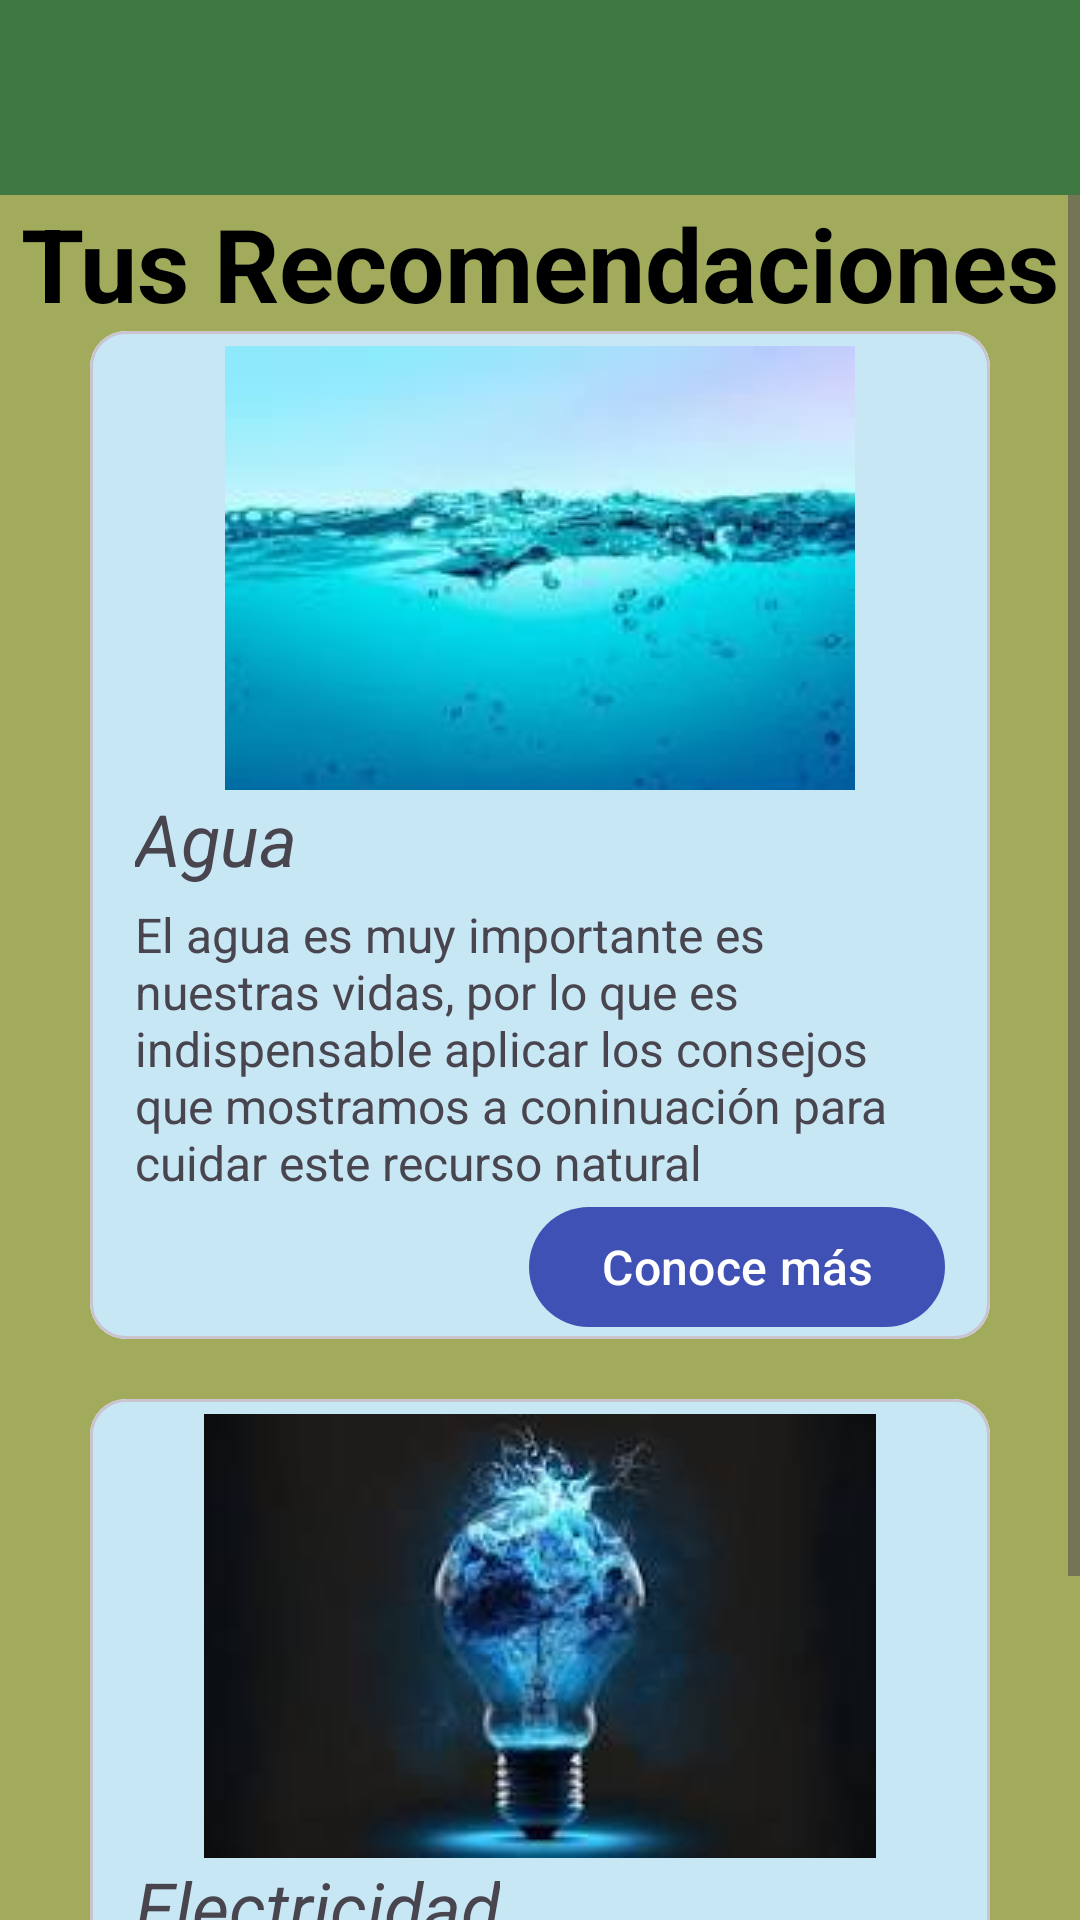

The Android layout XML behind this screen, and the referenced resources:
<!-- AndroidManifest.xml: application theme Theme.AhorraVoltios_04 -->
<!-- res/layout/activity_recommendation.xml -->
<?xml version="1.0" encoding="utf-8"?>
<LinearLayout xmlns:android="http://schemas.android.com/apk/res/android"
    xmlns:app="http://schemas.android.com/apk/res-auto"
    xmlns:tools="http://schemas.android.com/tools"
    android:layout_width="match_parent"
    android:layout_height="match_parent"
    android:background="#A2AA5C"
    android:gravity="center_horizontal"
    android:orientation="vertical"
    tools:context=".RecommendationActivity">

    <LinearLayout
        android:layout_width="match_parent"
        android:layout_height="65dp"
        android:background="#407842"
        android:orientation="horizontal">

    </LinearLayout>
    <ScrollView
        android:layout_width="match_parent"
        android:layout_height="wrap_content"
        >
    <LinearLayout
        android:layout_width="match_parent"
        android:layout_height="wrap_content"
        android:orientation="vertical"
        android:gravity="center"
        >

        <TextView
            android:id="@+id/textView19"
            android:layout_width="match_parent"
            android:layout_height="wrap_content"
            android:text="Tus Recomendaciones"
            android:textAlignment="center"
            android:textColor="@color/black"
            android:textSize="34sp"
            android:textStyle="bold" />
        <com.google.android.material.circularreveal.cardview.CircularRevealCardView
            android:id="@+id/cvWater"
            android:layout_width="match_parent"
            android:layout_height="wrap_content"
            android:layout_marginRight="30dp"
            android:layout_marginLeft="30dp"
            >

            <com.google.android.material.circularreveal.CircularRevealLinearLayout
                android:layout_width="match_parent"
                android:layout_height="match_parent"
                android:background="#C7E7F5"
                android:orientation="vertical">

                <com.google.android.material.imageview.ShapeableImageView
                    android:id="@+id/ivWater"
                    android:layout_width="wrap_content"
                    android:layout_height="wrap_content"
                    android:layout_gravity="center"
                    android:layout_marginTop="5sp"
                    android:src="@drawable/water" />

                <com.google.android.material.textview.MaterialTextView
                    android:id="@+id/tvWater"
                    android:layout_width="wrap_content"
                    android:layout_height="wrap_content"
                    android:layout_marginLeft="15dp"
                    android:text="Agua"
                    android:textSize="24sp"
                    android:textStyle="italic" />

                <com.google.android.material.textview.MaterialTextView
                    android:id="@+id/tvWaterDesc"
                    android:layout_width="wrap_content"
                    android:layout_height="wrap_content"
                    android:layout_marginLeft="15dp"
                    android:layout_marginTop="5dp"
                    android:layout_marginRight="15dp"
                    android:text="El agua es muy importante es nuestras vidas, por lo que es indispensable aplicar los consejos que mostramos a coninuación para cuidar este recurso natural"
                    android:textSize="16sp"

                    />

                <com.google.android.material.button.MaterialButton
                    android:id="@+id/btMoreWater"
                    android:layout_width="wrap_content"
                    android:layout_height="wrap_content"
                    android:layout_gravity="right"
                    android:layout_marginRight="15dp"
                    android:text="Conoce más"
                    android:textSize="16sp"
                    app:backgroundTint="#3F51B5" />
            </com.google.android.material.circularreveal.CircularRevealLinearLayout>


        </com.google.android.material.circularreveal.cardview.CircularRevealCardView>
        <com.google.android.material.circularreveal.cardview.CircularRevealCardView
            android:id="@+id/cvElectricity"
            android:layout_width="match_parent"
            android:layout_height="wrap_content"
            android:layout_marginRight="30dp"
            android:layout_marginLeft="30dp"
            android:layout_marginTop="20dp"
            >

            <com.google.android.material.circularreveal.CircularRevealLinearLayout
                android:layout_width="match_parent"
                android:layout_height="match_parent"
                android:background="#C7E7F5"
                android:orientation="vertical">

                <com.google.android.material.imageview.ShapeableImageView
                    android:id="@+id/ivElectricity"
                    android:layout_width="wrap_content"
                    android:layout_height="wrap_content"
                    android:layout_gravity="center"
                    android:layout_marginTop="5sp"
                    android:src="@drawable/elect" />

                <com.google.android.material.textview.MaterialTextView
                    android:id="@+id/tvElectricity"
                    android:layout_width="wrap_content"
                    android:layout_height="wrap_content"
                    android:layout_marginLeft="15dp"
                    android:text="Electricidad"
                    android:textSize="24sp"
                    android:textStyle="italic" />

                <com.google.android.material.textview.MaterialTextView
                    android:id="@+id/tvElectDesc"
                    android:layout_width="wrap_content"
                    android:layout_height="wrap_content"
                    android:layout_marginLeft="15dp"
                    android:layout_marginTop="5dp"
                    android:layout_marginRight="15dp"
                    android:text="La energía es un recurso que debe de utilizarse de forma conciente para la eficiencia energética, mira más concejos."
                    android:textSize="16sp"
                    />

                <com.google.android.material.button.MaterialButton
                    android:id="@+id/btMoreElect"
                    android:layout_width="wrap_content"
                    android:layout_height="wrap_content"
                    android:layout_gravity="right"
                    android:layout_marginRight="15dp"
                    android:text="Conoce más"
                    android:textSize="16sp"
                    app:backgroundTint="#3F51B5" />
            </com.google.android.material.circularreveal.CircularRevealLinearLayout>


        </com.google.android.material.circularreveal.cardview.CircularRevealCardView>


    </LinearLayout>
    </ScrollView>


</LinearLayout>
<!-- resources referenced by this layout -->
<resources>
  <!-- drawable elect: jpg bitmap (drawable, 3806 bytes) -->
  <!-- drawable water: jpg bitmap (drawable, 3944 bytes) -->
  <style name="Theme.AhorraVoltios_04" parent="Base.Theme.AhorraVoltios_04" />
  <style name="Base.Theme.AhorraVoltios_04" parent="Theme.Material3.DayNight.NoActionBar">
          
          
      </style>
  <!-- not gathered from this repository: default colours our renderer supplied (Android Studio template values) -->
  <color name="black">#FF000000</color>
</resources>
